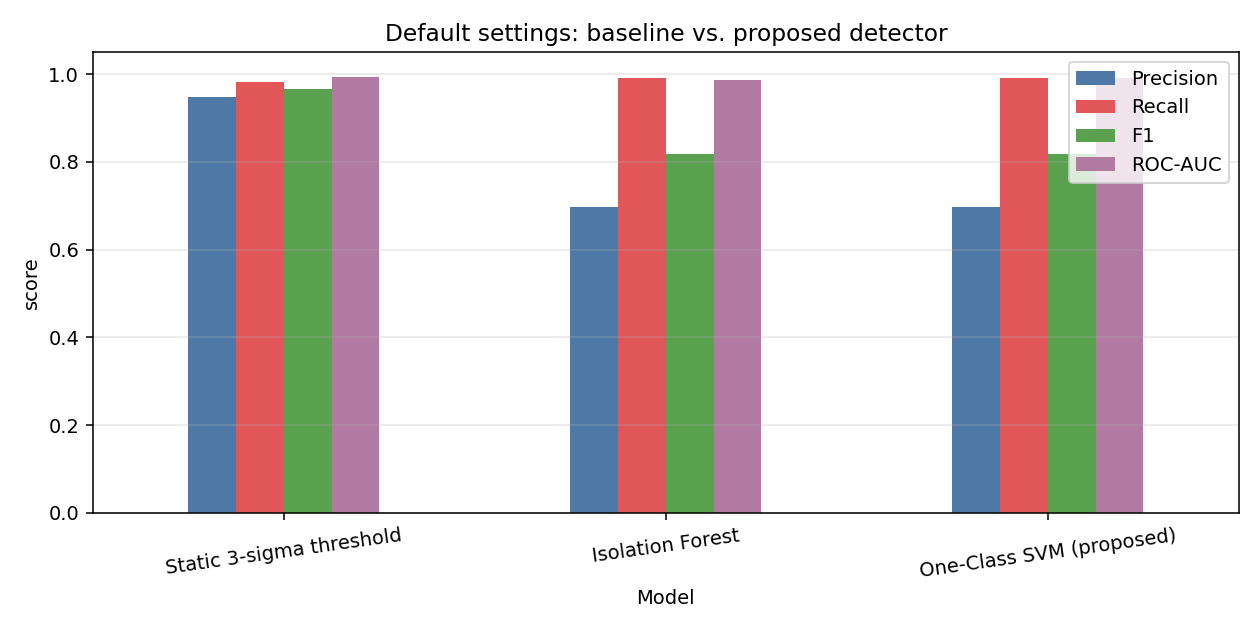

Values plotted in this chart, from the file beside it:
Model, Accuracy, Precision, Recall, F1, ROC-AUC
Static 3-sigma threshold, 0.9926, 0.9485, 0.9827, 0.9653, 0.994
Isolation Forest, 0.9542, 0.6977, 0.9907, 0.8187, 0.987
One-Class SVM (proposed), 0.9541, 0.697, 0.9907, 0.8183, 0.9915
